Run: headless pygame with SDL's dummy video driver; simulated clock (each Clock.tick advances the game by its frame time, no real sleeping); random seed 0; keys injected as events and as key.get_pressed() state; no mouse input.
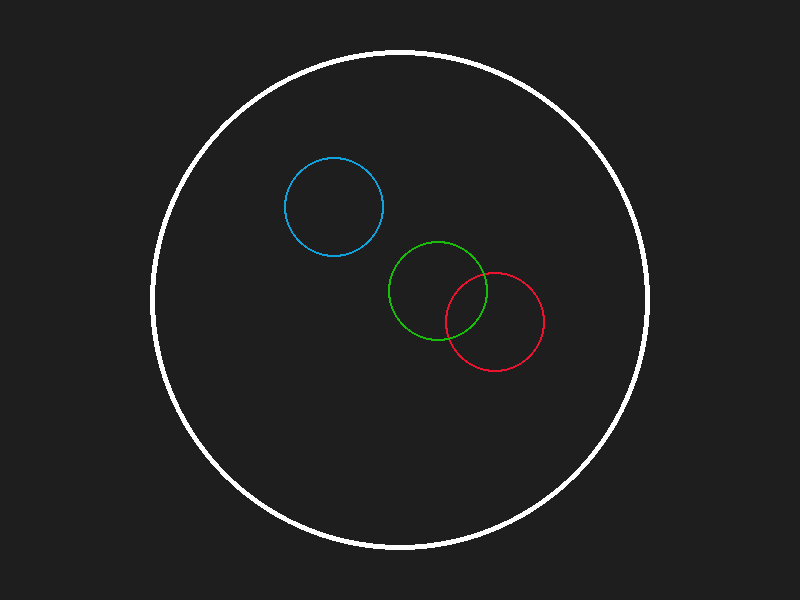
Frame 1 of 4 · flips 1–60 · no input
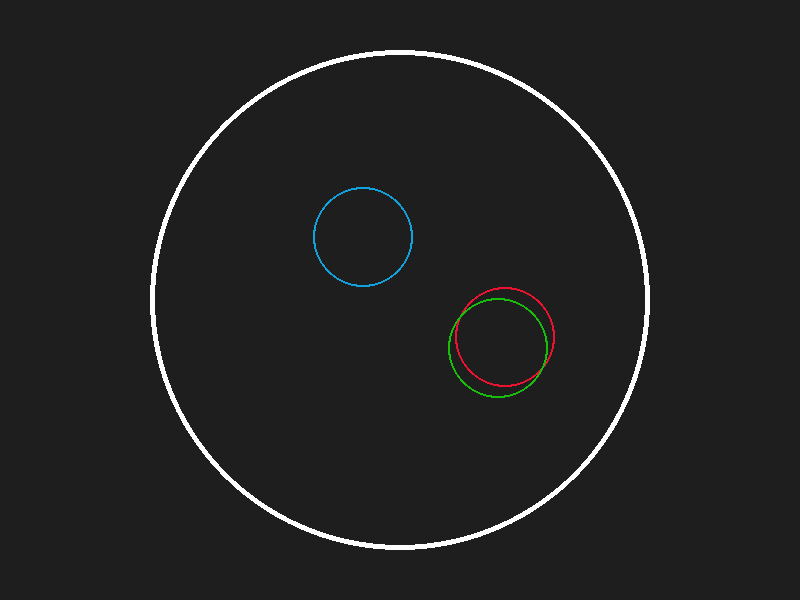
Frame 2 of 4 · flips 61–180 · tapped SPACE, RETURN · held RIGHT (→), D
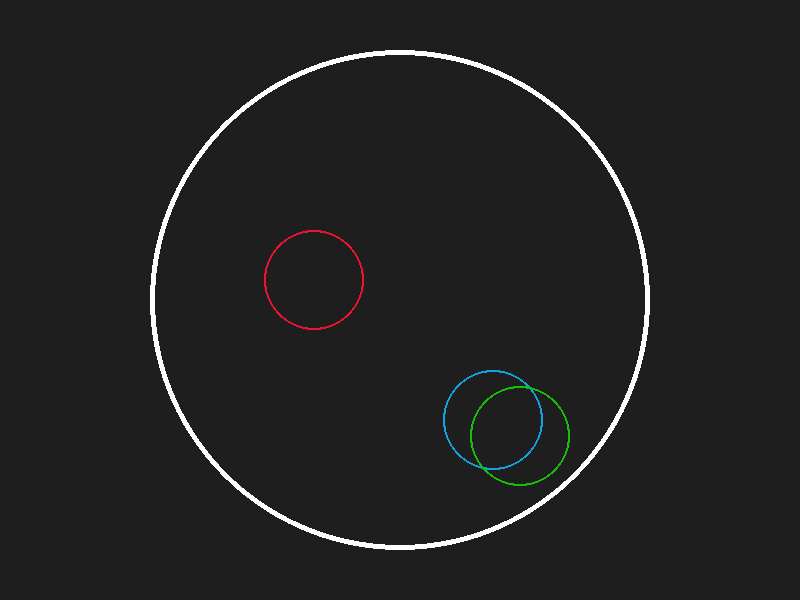
Frame 3 of 4 · flips 181–300 · held DOWN (↓), S
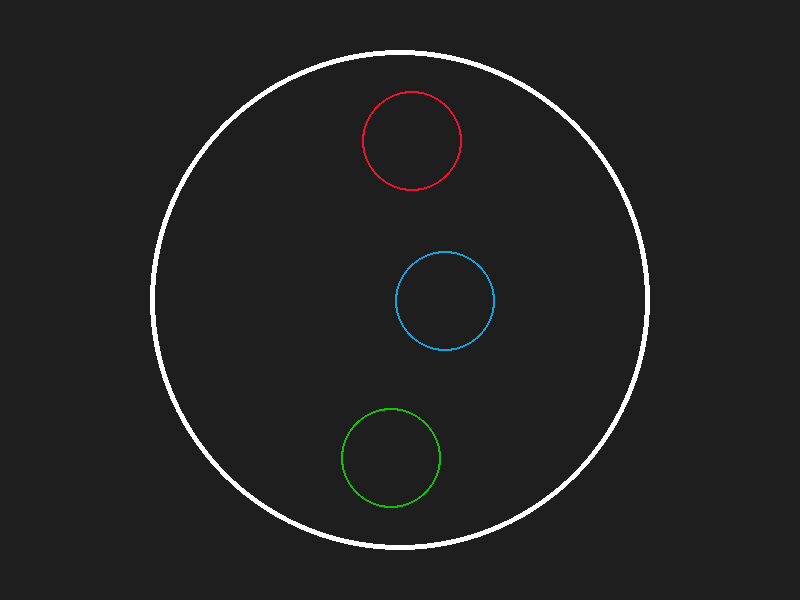
Frame 4 of 4 · flips 301–420 · held LEFT (←), A, UP (↑), W

The pygame program that drew these frames:

import pygame
import math
import random


gravity =pygame.Vector2(0,0)
WINDOW_WIDTH = 800
WINDOW_HEIGHT = 600
FPS = 60


def main():
    ARENA_CENTER=pygame.Vector2(400,300)
    ARENA_RADIUS = 250

    class Ball:
        def __init__(self, x, y, vx, vy, color, weapon):
            self.pos = pygame.Vector2(x,y)
            self.vel = pygame.Vector2(vx,vy)
            self.radius = 50
            self.hp = 100
            self.color = color
            self.weapon = weapon

        def update(self):
            self.vel += gravity
            self.pos += self.vel

            to_center = self.pos - ARENA_CENTER
            dist = to_center.length()
            if dist + self.radius >= ARENA_RADIUS:
                if dist != 0:
                    normal = to_center.normalize()
                    self.pos = ARENA_CENTER + normal*(ARENA_RADIUS-self.radius)

                    if self.vel.dot(normal)>0:
                        reflected = self.vel.reflect(normal)
                        variation = random.uniform(-10, 10)  # random angle in degrees
                        changed = reflected.rotate(variation)

                        # Keep the ball moving back into the arena
                        self.vel = changed if changed.dot(normal) < 0 else reflected
        def draw(self,surface):
            pygame.draw.circle(surface,self.color,(int(self.pos.x),int(self.pos.y)),self.radius,2)
    ball1 = Ball(400,300,7,5,(18,162,219),None)
    ball2 = Ball(400,300,5,1,(235,19,48),None)
    ball3 = Ball(400,300,6,1,(23,189,8),None)
    Balls = [ball1,ball2,ball3]
    pygame.init()
    screen = pygame.display.set_mode((WINDOW_WIDTH, WINDOW_HEIGHT))
    pygame.display.set_caption("Pygame Project")
    clock = pygame.time.Clock()

    running = True
    while running:
        
        for event in pygame.event.get():
            if event.type == pygame.QUIT:
                running = False

        screen.fill((30, 30, 30))
    
        for b in Balls:
            b.update()
            b.draw(screen)


        
        pygame.draw.circle(screen,(255,255,255),ARENA_CENTER,ARENA_RADIUS,5)
        pygame.display.flip()
        clock.tick(FPS)

    pygame.quit()


if __name__ == "__main__":
    main()
